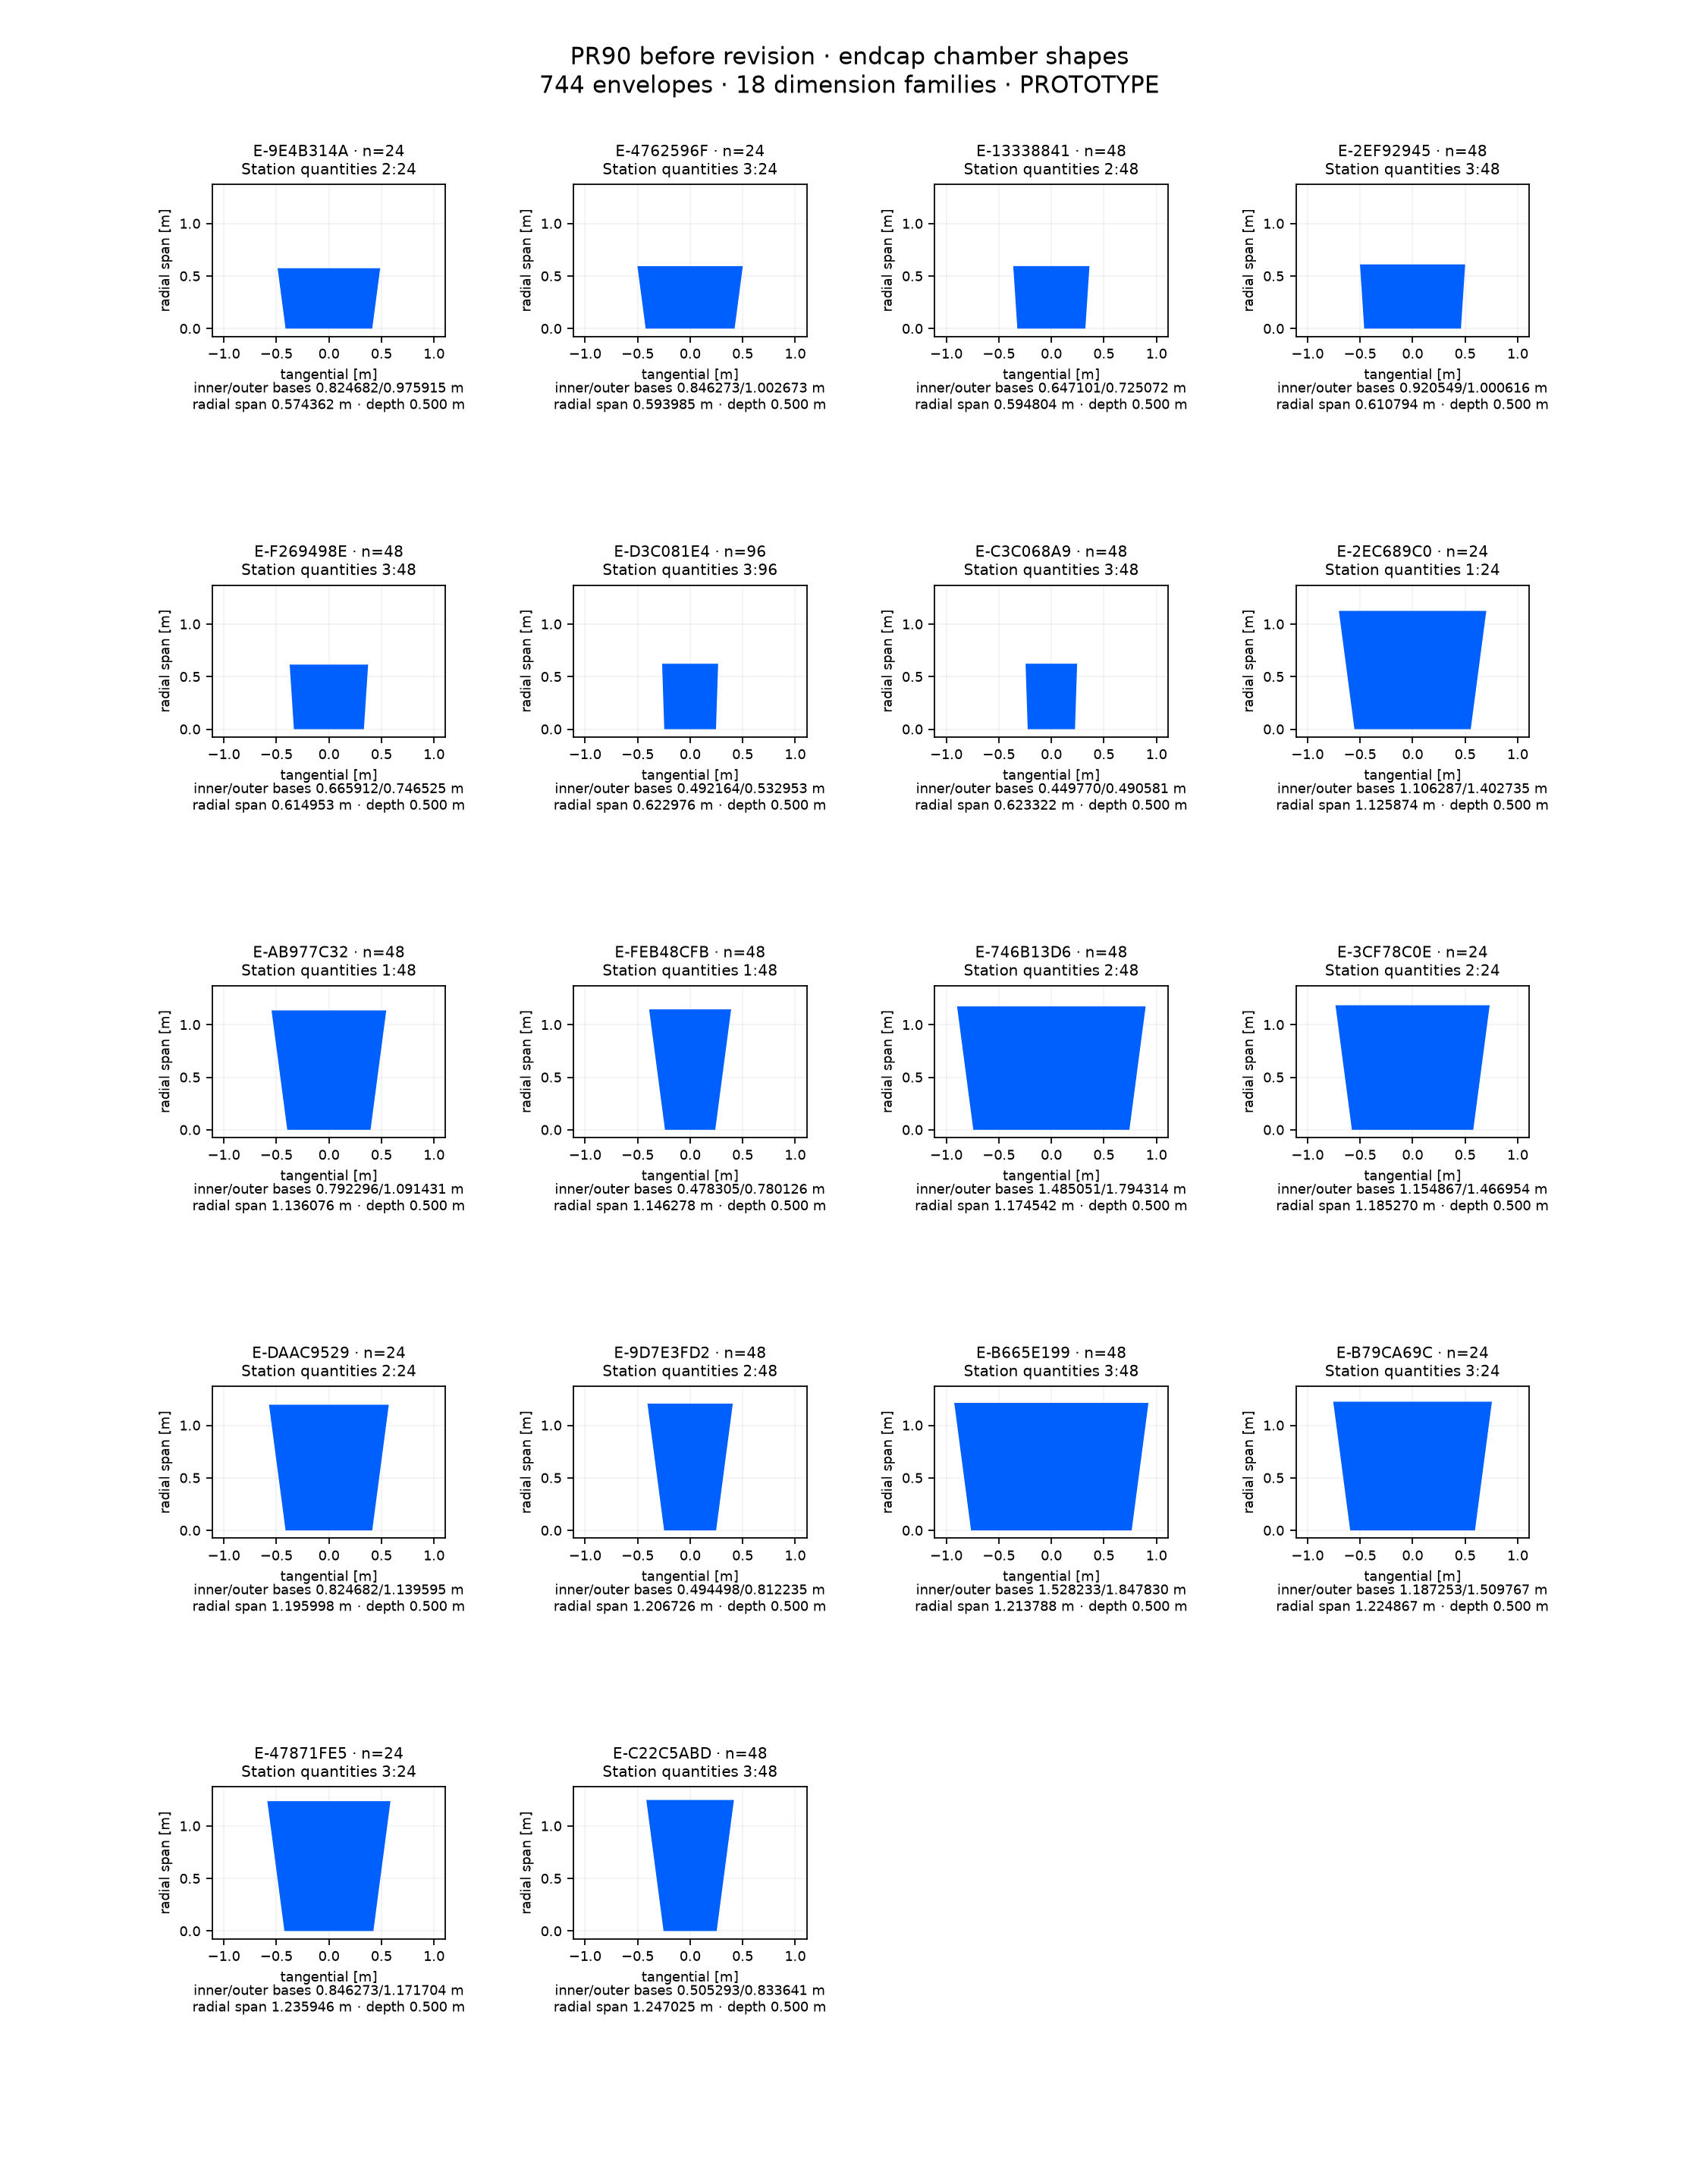

The file beside this chart, header and first rows:
shape_id, quantity, radial_span_m, inner_base_m, outer_base_m, outer_base_offset_m, depth_m, station_counts, side_counts
E-9E4B314A, 24, 0.5744, 0.8247, 0.9759, 0.0, 0.5, {"2": 24}, {"minus": 12, "plus": 12}
E-4762596F, 24, 0.594, 0.8463, 1.003, 0.0, 0.5, {"3": 24}, {"minus": 12, "plus": 12}
E-13338841, 48, 0.5948, 0.6471, 0.7251, 0.0, 0.5, {"2": 48}, {"minus": 24, "plus": 24}
E-2EF92945, 48, 0.6108, 0.9205, 1.001, 0.0, 0.5, {"3": 48}, {"minus": 24, "plus": 24}
E-F269498E, 48, 0.615, 0.6659, 0.7465, 0.0, 0.5, {"3": 48}, {"minus": 24, "plus": 24}
E-D3C081E4, 96, 0.623, 0.4922, 0.533, 0.0, 0.5, {"3": 96}, {"minus": 48, "plus": 48}
E-C3C068A9, 48, 0.6233, 0.4498, 0.4906, 0.0, 0.5, {"3": 48}, {"minus": 24, "plus": 24}
E-2EC689C0, 24, 1.126, 1.106, 1.403, 0.0, 0.5, {"1": 24}, {"minus": 12, "plus": 12}
E-AB977C32, 48, 1.136, 0.7923, 1.091, 0.0, 0.5, {"1": 48}, {"minus": 24, "plus": 24}
E-FEB48CFB, 48, 1.146, 0.4783, 0.7801, 0.0, 0.5, {"1": 48}, {"minus": 24, "plus": 24}
E-746B13D6, 48, 1.175, 1.485, 1.794, 0.0, 0.5, {"2": 48}, {"minus": 24, "plus": 24}
E-3CF78C0E, 24, 1.185, 1.155, 1.467, 0.0, 0.5, {"2": 24}, {"minus": 12, "plus": 12}
E-DAAC9529, 24, 1.196, 0.8247, 1.14, 0.0, 0.5, {"2": 24}, {"minus": 12, "plus": 12}
E-9D7E3FD2, 48, 1.207, 0.4945, 0.8122, 0.0, 0.5, {"2": 48}, {"minus": 24, "plus": 24}
E-B665E199, 48, 1.214, 1.528, 1.848, 0.0, 0.5, {"3": 48}, {"minus": 24, "plus": 24}
E-B79CA69C, 24, 1.225, 1.187, 1.51, 0.0, 0.5, {"3": 24}, {"minus": 12, "plus": 12}
E-47871FE5, 24, 1.236, 0.8463, 1.172, 0.0, 0.5, {"3": 24}, {"minus": 12, "plus": 12}
E-C22C5ABD, 48, 1.247, 0.5053, 0.8336, 0.0, 0.5, {"3": 48}, {"minus": 24, "plus": 24}
